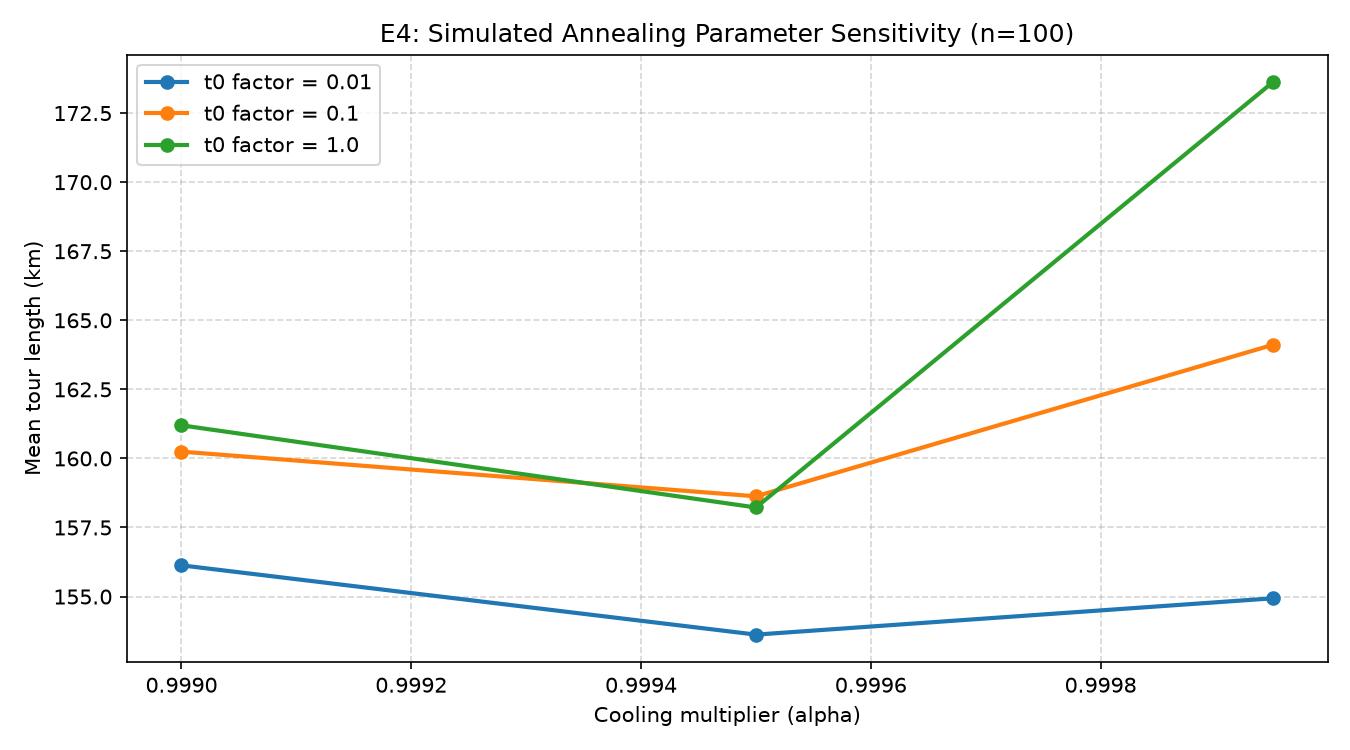

Values plotted in this chart, from the file beside it:
t0_factor, alpha, mean_length_km, std_length_km
0.01, 0.999, 156.1, 5.728
0.01, 0.9995, 153.6, 8.236
0.01, 1, 154.9, 8.147
0.1, 0.999, 160.2, 5.939
0.1, 0.9995, 158.6, 1.964
0.1, 1, 164.1, 6.556
1.0, 0.999, 161.2, 6.511
1.0, 0.9995, 158.2, 5.682
1.0, 1, 173.6, 8.302
